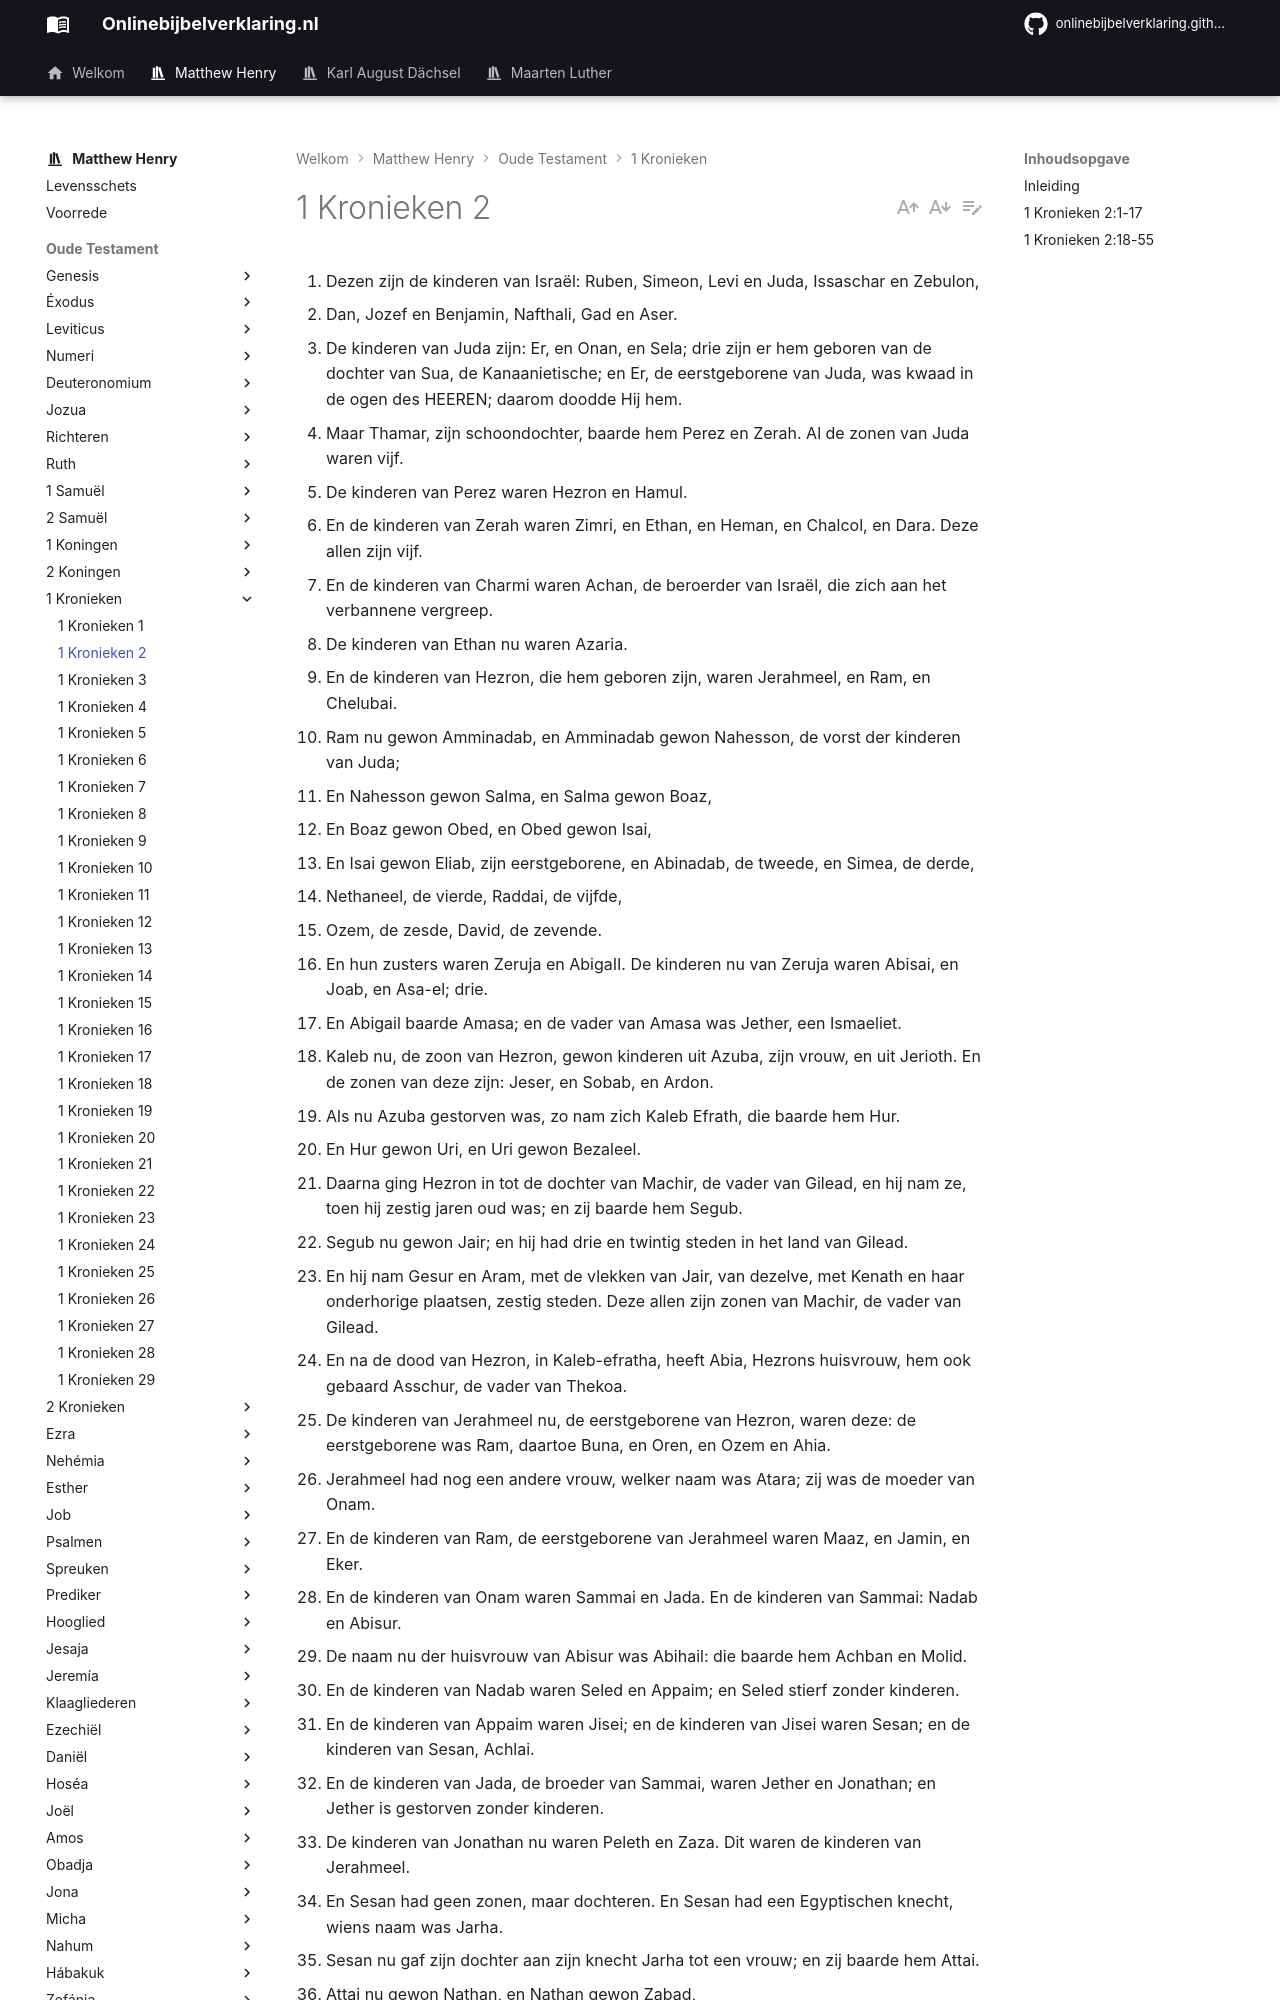

repository: onlinebijbelverklaring/dev-preview · page: matthewhenry/1Kronieken/1Kronieken2/index.html · generator: mkdocs

1. Dezen zijn de kinderen van Israël: Ruben, Simeon, Levi en Juda, Issaschar en Zebulon, 
2. Dan, Jozef en Benjamin, Nafthali, Gad en Aser. 
3. De kinderen van Juda zijn: Er, en Onan, en Sela; drie zijn er hem geboren van de dochter van Sua, de Kanaanietische; en Er, de eerstgeborene van Juda, was kwaad in de ogen des HEEREN; daarom doodde Hij hem. 
4. Maar Thamar, zijn schoondochter, baarde hem Perez en Zerah. Al de zonen van Juda waren vijf. 
5. De kinderen van Perez waren Hezron en Hamul. 
6. En de kinderen van Zerah waren Zimri, en Ethan, en Heman, en Chalcol, en Dara. Deze allen zijn vijf. 
7. En de kinderen van Charmi waren Achan, de beroerder van Israël, die zich aan het verbannene vergreep. 
8. De kinderen van Ethan nu waren Azaria. 
9. En de kinderen van Hezron, die hem geboren zijn, waren Jerahmeel, en Ram, en Chelubai. 
10. Ram nu gewon Amminadab, en Amminadab gewon Nahesson, de vorst der kinderen van Juda; 
11. En Nahesson gewon Salma, en Salma gewon Boaz, 
12. En Boaz gewon Obed, en Obed gewon Isai, 
13. En Isai gewon Eliab, zijn eerstgeborene, en Abinadab, de tweede, en Simea, de derde, 
14. Nethaneel, de vierde, Raddai, de vijfde, 
15. Ozem, de zesde, David, de zevende. 
16. En hun zusters waren Zeruja en AbigaII. De kinderen nu van Zeruja waren Abisai, en Joab, en Asa-el; drie. 
17. En Abigail baarde Amasa; en de vader van Amasa was Jether, een Ismaeliet. 
18. Kaleb nu, de zoon van Hezron, gewon kinderen uit Azuba, zijn vrouw, en uit Jerioth. En de zonen van deze zijn: Jeser, en Sobab, en Ardon. 
19. Als nu Azuba gestorven was, zo nam zich Kaleb Efrath, die baarde hem Hur. 
20. En Hur gewon Uri, en Uri gewon Bezaleel. 
21. Daarna ging Hezron in tot de dochter van Machir, de vader van Gilead, en hij nam ze, toen hij zestig jaren oud was; en zij baarde hem Segub. 
22. Segub nu gewon Jair; en hij had drie en twintig steden in het land van Gilead. 
23. En hij nam Gesur en Aram, met de vlekken van Jair, van dezelve, met Kenath en haar onderhorige plaatsen, zestig steden. Deze allen zijn zonen van Machir, de vader van Gilead. 
24. En na de dood van Hezron, in Kaleb-efratha, heeft Abia, Hezrons huisvrouw, hem ook gebaard Asschur, de vader van Thekoa. 
25. De kinderen van Jerahmeel nu, de eerstgeborene van Hezron, waren deze: de eerstgeborene was Ram, daartoe Buna, en Oren, en Ozem en Ahia. 
26. Jerahmeel had nog een andere vrouw, welker naam was Atara; zij was de moeder van Onam. 
27. En de kinderen van Ram, de eerstgeborene van Jerahmeel waren Maaz, en Jamin, en Eker. 
28. En de kinderen van Onam waren Sammai en Jada. En de kinderen van Sammai: Nadab en Abisur. 
29. De naam nu der huisvrouw van Abisur was Abihail: die baarde hem Achban en Molid. 
30. En de kinderen van Nadab waren Seled en Appaim; en Seled stierf zonder kinderen. 
31. En de kinderen van Appaim waren Jisei; en de kinderen van Jisei waren Sesan; en de kinderen van Sesan, Achlai. 
32. En de kinderen van Jada, de broeder van Sammai, waren Jether en Jonathan; en Jether is gestorven zonder kinderen. 
33. De kinderen van Jonathan nu waren Peleth en Zaza. Dit waren de kinderen van Jerahmeel. 
34. En Sesan had geen zonen, maar dochteren. En Sesan had een Egyptischen knecht, wiens naam was Jarha. 
35. Sesan nu gaf zijn dochter aan zijn knecht Jarha tot een vrouw; en zij baarde hem Attai. 
36. Attai nu gewon Nathan, en Nathan gewon Zabad, 
37. En Zabad gewon Eflal, en Eflal gewon Obed, 
38. En Obed gewon Jehu, en Jehu gewon Azaria, 
39. En Azaria gewon Helez, en Helez gewon Elasa, 
40. En Elasa gewon Sismai, en Sismai gewon Sallum, 
41. En Sallum gewon Jekamja, en Jekamja gewon Elisama. 
42. De kinderen van Kaleb nu, de broeder van Jerahmeel, zijn Mesa, zijn eerstgeborene (die is de vader van Zif), en de kinderen van Maresa, de vader van Hebron. 
43. De kinderen van Hebron nu waren Korah, en Tappuah, en Rekem, en Sema. 
44. Sema nu gewon Raham, de vader van Jorkeam, en Rekem gewon Sammai. 
45. De kinderen van Sammai nu waren Maon; en Maon was de vader van Beth-zur. 
46. En Efa, het bijwijf van Kaleb, baarde Haran, en Moza, en Gazez; en Haran gewon Gazez. 
47. De kinderen van Jochdai nu waren Regem, en Jotham, en Gesan, en Pelet, en Efa, en Saaf. 
48. Uit het bijwijf Maacha gewon Kaleb: Seber en Tirhana. 
49. En de huisvrouw van Saaf, de vader van Madmanna, baarde Seva, de vader van Machbena, en de vader van Gibea; en de dochter van Kaleb was Achsa. 
50. D
